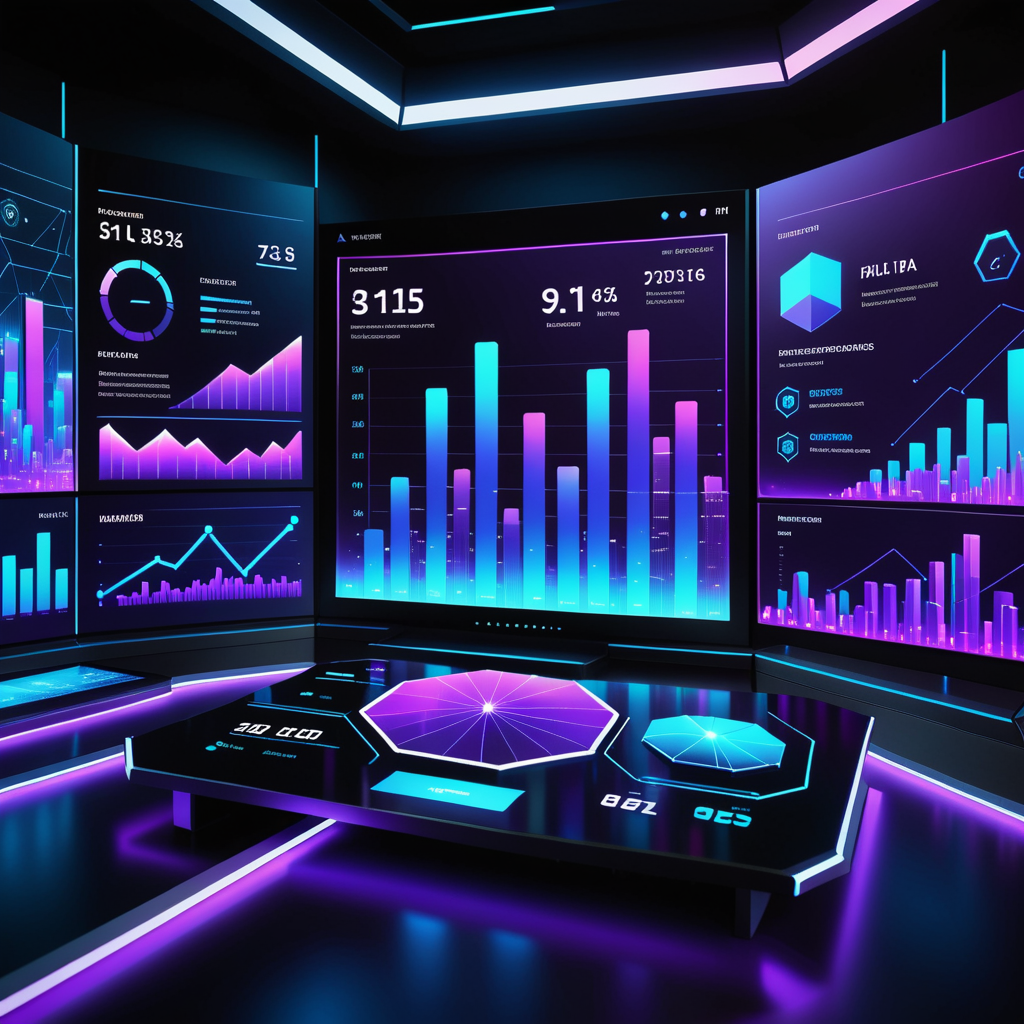
Generation parameters embedded in this image by AUTOMATIC1111 Stable Diffusion web UI or a fork of it (Forge, ...) (PNG 'parameters' text chunk):
A futuristic digital financial report dashboard with glowing neon UI elements on a dark 9:16 aspect ratio background. Hexagonal shapes form the framework, housing various data charts and graphs displaying key metrics in a cyberpunk cityscape. A holographic 3D graph floats above the dashboard, illuminated by subtle blue and purple lighting effects, as if rendered from a futuristic computer screen.
Negative prompt: text, watermark, signature, paragraph, wording, letters, symbols, writing, nude, nudity, explicit content, obscene, inappropriate, offensive, forbidden, illegal, prohibited, sexual, graphic, violence, gore, blood, disturbing, low quality, blurry, distorted, deformed, disfigured, bad anatomy
Steps: 30, Sampler: Euler a, Schedule type: Simple, CFG scale: 7.0, Seed: 671465029, Size: 1024x1024, Model hash: 3d0e279924, Model: dreamshaperXL_v21TurboDPMSDE, Version: f2.0.1v1.10.1-previous-659-gc055f2d4